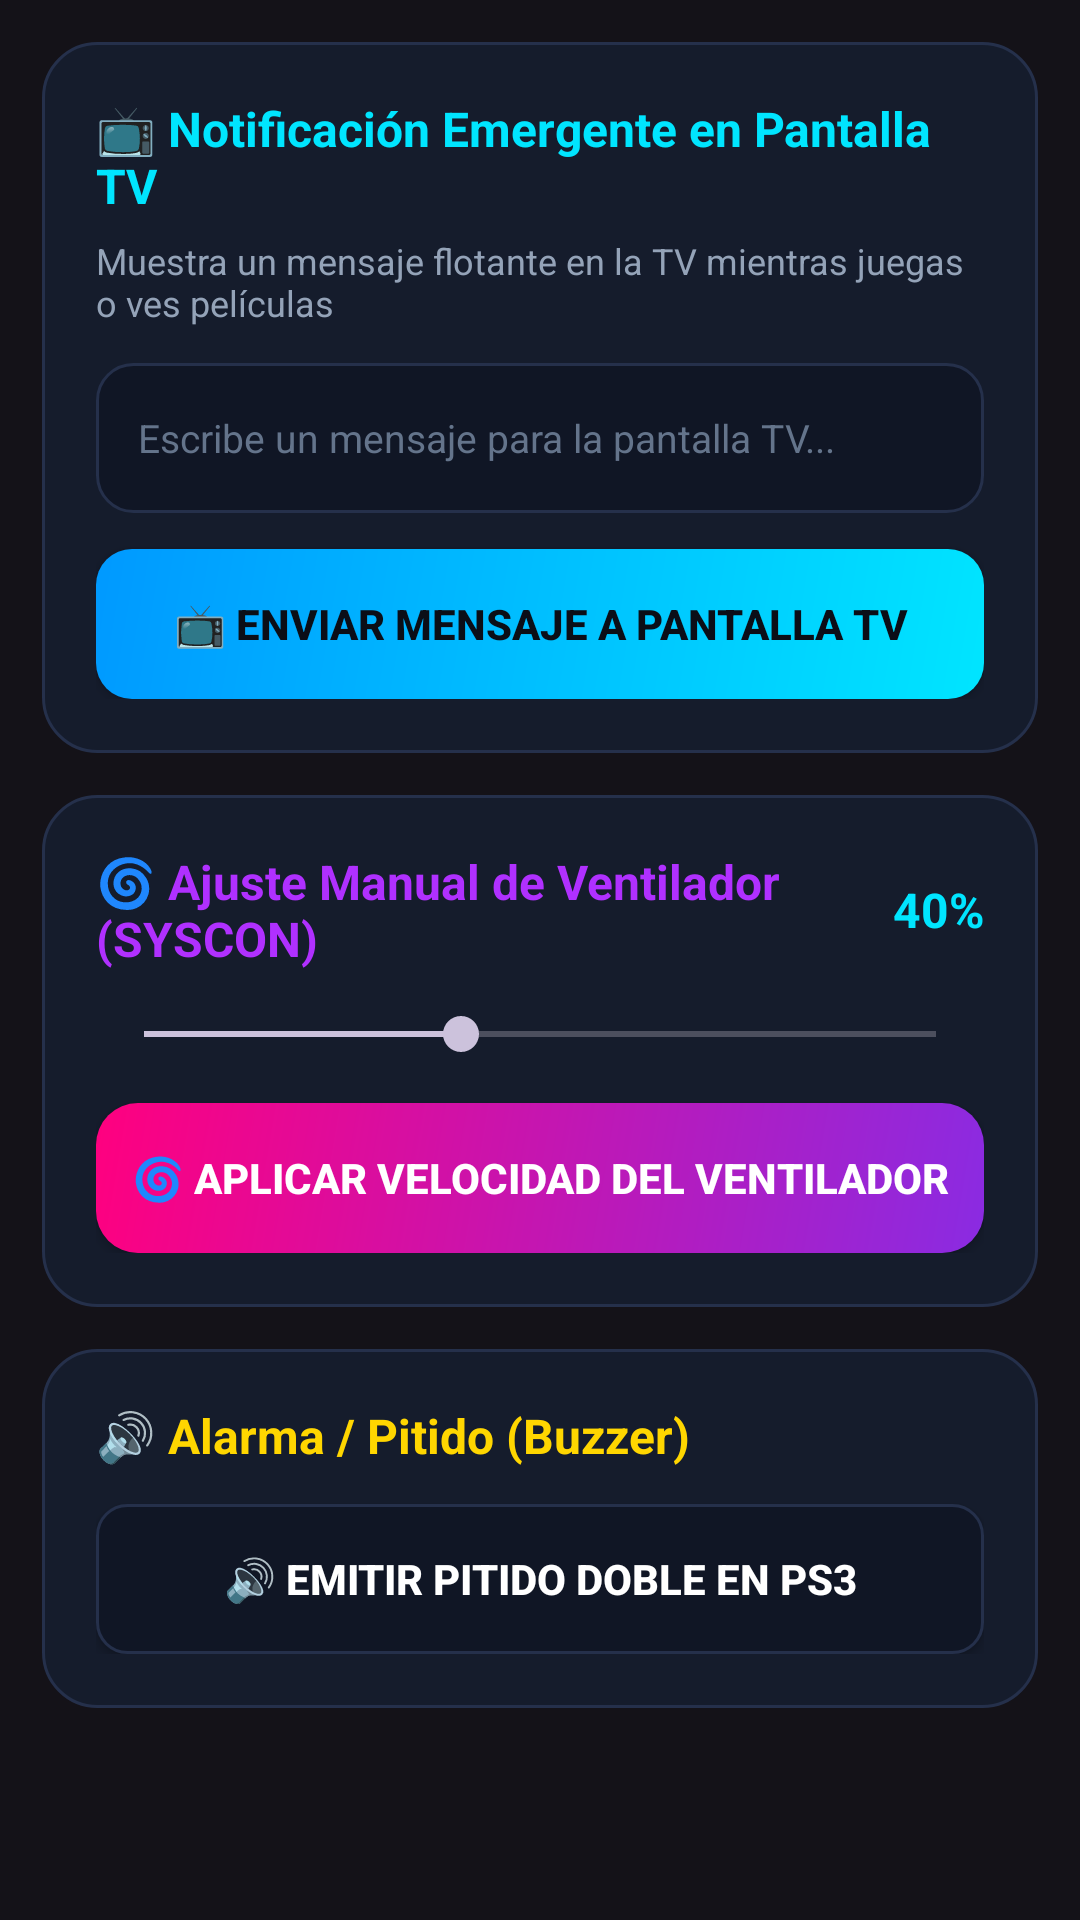

Write the Android layout XML for this screen, with the resource values it uses.
<!-- AndroidManifest.xml: application theme Theme.PS3Controller -->
<!-- res/layout/page_controls.xml -->
<?xml version="1.0" encoding="utf-8"?>
<ScrollView xmlns:android="http://schemas.android.com/apk/res/android"
    xmlns:app="http://schemas.android.com/apk/res-auto"
    android:layout_width="match_parent"
    android:layout_height="match_parent"
    android:fillViewport="true"
    android:padding="14dp">

    <LinearLayout
        android:layout_width="match_parent"
        android:layout_height="wrap_content"
        android:orientation="vertical">

        
        <LinearLayout
            android:layout_width="match_parent"
            android:layout_height="wrap_content"
            android:orientation="vertical"
            android:background="@drawable/bg_card_ios"
            android:padding="18dp"
            android:layout_marginBottom="14dp">

            <TextView
                android:layout_width="wrap_content"
                android:layout_height="wrap_content"
                android:text="📺 Notificación Emergente en Pantalla TV"
                android:textColor="@color/neon_cyan"
                android:textSize="16sp"
                android:textStyle="bold"
                android:layout_marginBottom="6dp"/>

            <TextView
                android:layout_width="wrap_content"
                android:layout_height="wrap_content"
                android:text="Muestra un mensaje flotante en la TV mientras juegas o ves películas"
                android:textColor="@color/text_secondary"
                android:textSize="12sp"
                android:layout_marginBottom="12dp"/>

            <EditText
                android:id="@+id/etPopupMsg"
                android:layout_width="match_parent"
                android:layout_height="50dp"
                android:hint="Escribe un mensaje para la pantalla TV..."
                android:textColor="@color/text_primary"
                android:textColorHint="@color/text_muted"
                android:background="@drawable/bg_input"
                android:paddingHorizontal="14dp"
                android:textSize="13sp"
                android:layout_marginBottom="12dp"/>

            <Button
                android:id="@+id/btnSendPopup"
                android:layout_width="match_parent"
                android:layout_height="50dp"
                android:text="📺 Enviar Mensaje a Pantalla TV"
                android:background="@drawable/bg_button_cyan"
                app:backgroundTint="@null"
                android:textColor="#0B0E17"
                android:textStyle="bold"
                android:textSize="14sp"/>
        </LinearLayout>

        
        <LinearLayout
            android:layout_width="match_parent"
            android:layout_height="wrap_content"
            android:orientation="vertical"
            android:background="@drawable/bg_card_ios"
            android:padding="18dp"
            android:layout_marginBottom="14dp">

            <LinearLayout
                android:layout_width="match_parent"
                android:layout_height="wrap_content"
                android:orientation="horizontal"
                android:gravity="center_vertical"
                android:layout_marginBottom="12dp">

                <TextView
                    android:layout_width="0dp"
                    android:layout_height="wrap_content"
                    android:layout_weight="1"
                    android:text="🌀 Ajuste Manual de Ventilador (SYSCON)"
                    android:textColor="@color/neon_purple"
                    android:textSize="16sp"
                    android:textStyle="bold"/>

                <TextView
                    android:id="@+id/tvFanVal"
                    android:layout_width="wrap_content"
                    android:layout_height="wrap_content"
                    android:text="40%"
                    android:textColor="@color/neon_cyan"
                    android:textSize="16sp"
                    android:textStyle="bold"/>
            </LinearLayout>

            <SeekBar
                android:id="@+id/sbFanSpeed"
                android:layout_width="match_parent"
                android:layout_height="wrap_content"
                android:max="100"
                android:progress="40"
                android:layout_marginBottom="14dp"/>

            <Button
                android:id="@+id/btnSetFan"
                android:layout_width="match_parent"
                android:layout_height="50dp"
                android:text="🌀 Aplicar Velocidad del Ventilador"
                android:background="@drawable/bg_button_theme"
                app:backgroundTint="@null"
                android:textColor="@color/text_primary"
                android:textStyle="bold"
                android:textSize="14sp"/>
        </LinearLayout>

        
        <LinearLayout
            android:layout_width="match_parent"
            android:layout_height="wrap_content"
            android:orientation="vertical"
            android:background="@drawable/bg_card_ios"
            android:padding="18dp"
            android:layout_marginBottom="14dp">

            <TextView
                android:layout_width="wrap_content"
                android:layout_height="wrap_content"
                android:text="🔊 Alarma / Pitido (Buzzer)"
                android:textColor="@color/neon_yellow"
                android:textSize="16sp"
                android:textStyle="bold"
                android:layout_marginBottom="12dp"/>

            <Button
                android:id="@+id/btnBuzzer"
                android:layout_width="match_parent"
                android:layout_height="50dp"
                android:text="🔊 Emitir Pitido Doble en PS3"
                android:background="@drawable/bg_button_dark"
                app:backgroundTint="@null"
                android:textColor="@color/text_primary"
                android:textStyle="bold"
                android:textSize="14sp"/>
        </LinearLayout>
    </LinearLayout>
</ScrollView>
<!-- resources referenced by this layout -->
<resources>
  <color name="neon_cyan">#00E5FF</color>
  <color name="neon_purple">#B030FF</color>
  <color name="neon_yellow">#FFD600</color>
  <color name="text_muted">#64748B</color>
  <color name="text_primary">#FFFFFF</color>
  <color name="text_secondary">#94A3B8</color>
  <!-- drawable bg_button_cyan (drawable) -->
  <?xml version="1.0" encoding="utf-8"?>
  <shape xmlns:android="http://schemas.android.com/apk/res/android"
      android:shape="rectangle">
      <gradient
          android:angle="135"
          android:endColor="@color/neon_blue"
          android:startColor="@color/neon_cyan" />
      <corners android:radius="12dp" />
  </shape>
  <!-- drawable bg_button_dark (drawable) -->
  <?xml version="1.0" encoding="utf-8"?>
  <shape xmlns:android="http://schemas.android.com/apk/res/android"
      android:shape="rectangle">
      <solid android:color="@color/btn_secondary_bg" />
      <corners android:radius="10dp" />
      <stroke
          android:width="1dp"
          android:color="@color/btn_secondary_stroke" />
  </shape>
  <!-- drawable bg_button_theme (drawable) -->
  <?xml version="1.0" encoding="utf-8"?>
  <shape xmlns:android="http://schemas.android.com/apk/res/android"
      android:shape="rectangle">
      <gradient
          android:angle="135"
          android:startColor="#8A2BE2"
          android:endColor="#FF007F" />
      <corners android:radius="14dp" />
  </shape>
  <!-- drawable bg_card_ios (drawable) -->
  <?xml version="1.0" encoding="utf-8"?>
  <shape xmlns:android="http://schemas.android.com/apk/res/android">
      <solid android:color="@color/bg_card" />
      <corners android:radius="18dp" />
      <stroke android:width="1dp" android:color="@color/bg_card_border" />
  </shape>
  <!-- drawable bg_input (drawable) -->
  <?xml version="1.0" encoding="utf-8"?>
  <shape xmlns:android="http://schemas.android.com/apk/res/android"
      android:shape="rectangle">
      <solid android:color="@color/input_bg" />
      <corners android:radius="12dp" />
      <stroke
          android:width="1dp"
          android:color="@color/input_stroke" />
  </shape>
  <style name="Theme.PS3Controller" parent="Theme.Material3.Dark.NoActionBar">
          <item name="android:windowNoTitle">true</item>
          <item name="android:windowActionBar">false</item>
          <item name="android:statusBarColor">#0B0E17</item>
          <item name="android:navigationBarColor">#0B0E17</item>
      </style>
  <color name="neon_blue">#0099FF</color>
  <color name="btn_secondary_bg">#101625</color>
  <color name="btn_secondary_stroke">#25304B</color>
  <color name="bg_card">#151C2C</color>
  <color name="bg_card_border">#25304B</color>
  <color name="input_bg">#101625</color>
  <color name="input_stroke">#25304B</color>
</resources>
